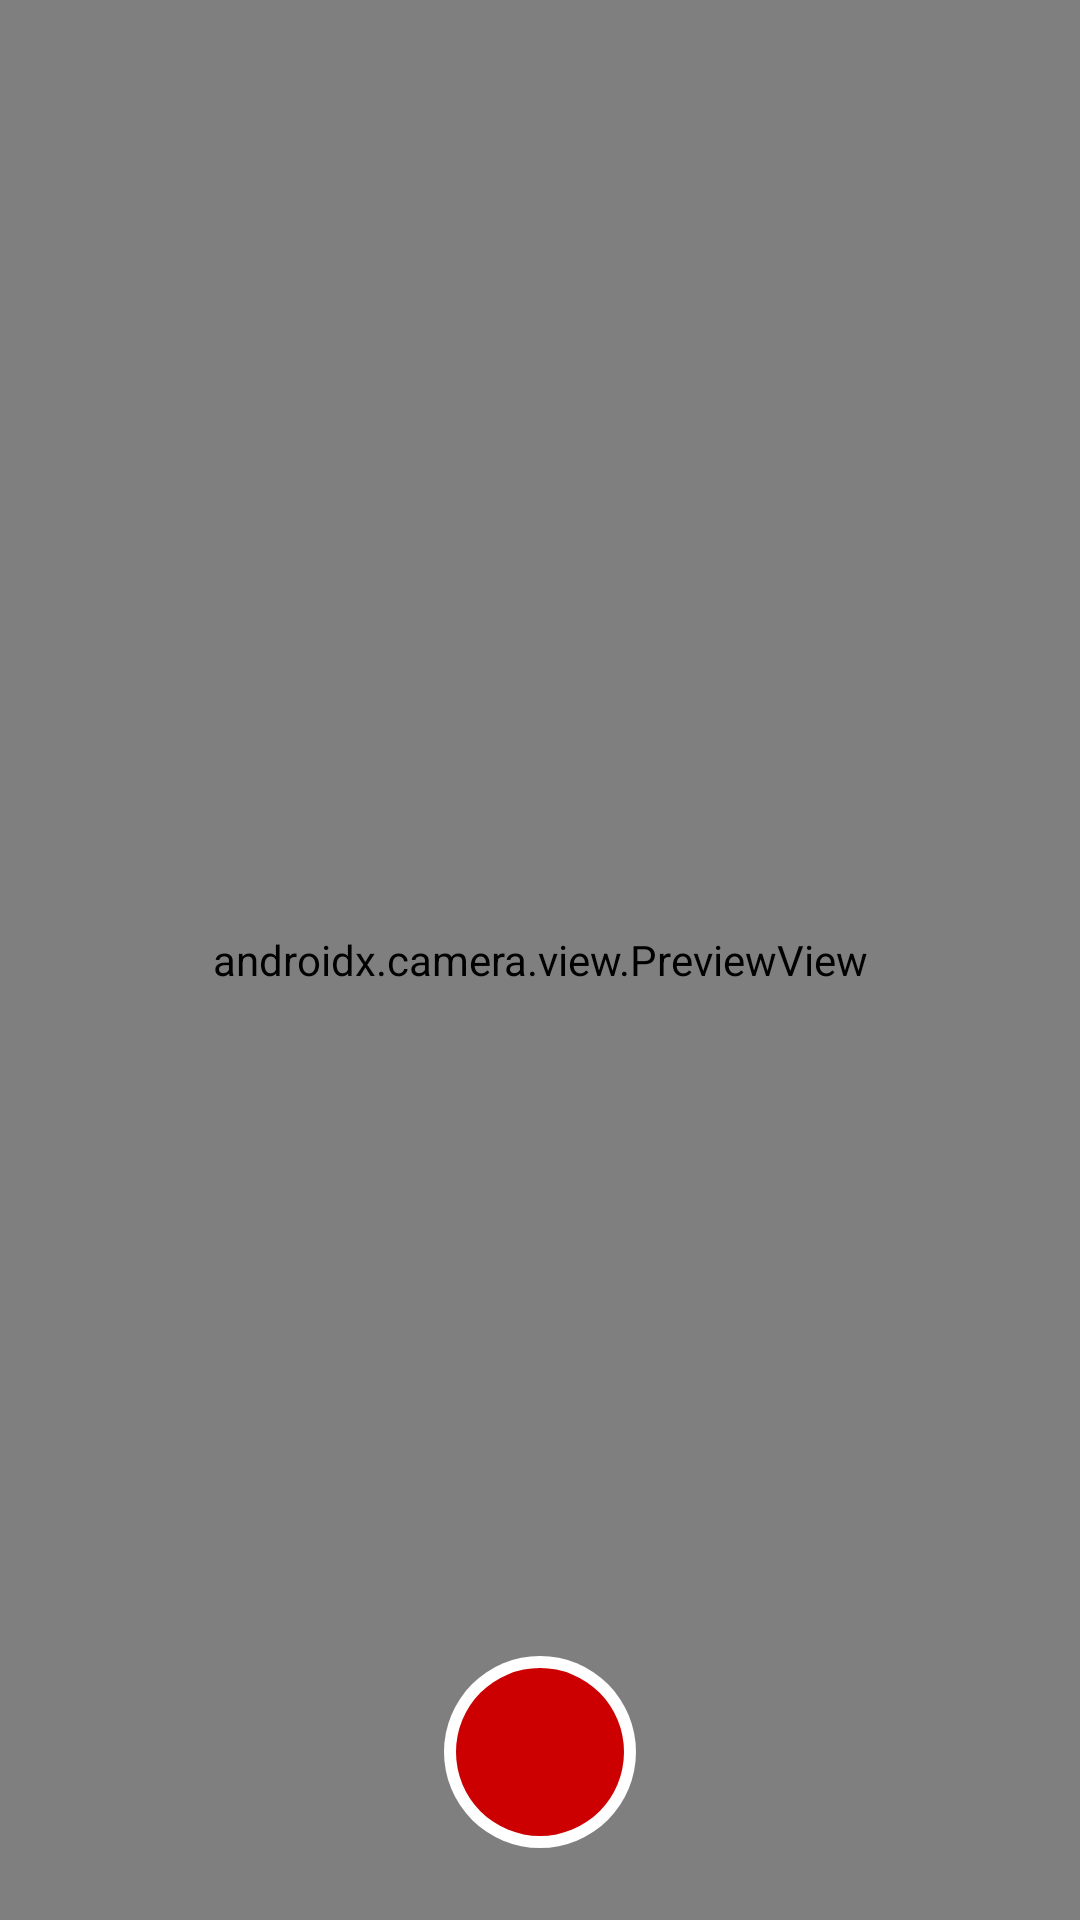

Reconstruct the res/layout file that produces this screen, plus the resources it refers to.
<!-- AndroidManifest.xml: application theme Theme.KaagazCamera -->
<!-- res/layout/fragment_camera.xml -->
<?xml version="1.0" encoding="utf-8"?>
<layout xmlns:android="http://schemas.android.com/apk/res/android"
    xmlns:tools="http://schemas.android.com/tools"
    xmlns:app="http://schemas.android.com/apk/res-auto">

    <androidx.constraintlayout.widget.ConstraintLayout
        android:layout_width="match_parent"
        android:layout_height="match_parent"
        tools:context=".ui.camera.Camera">

        <androidx.camera.view.PreviewView
            android:layout_width="0dp"
            android:layout_height="0dp"
            app:layout_constraintTop_toTopOf="parent"
            app:layout_constraintBottom_toBottomOf="parent"
            app:layout_constraintEnd_toEndOf="parent"
            app:layout_constraintStart_toStartOf="parent"
            android:id="@+id/camera_preview"
            />

        <View
            android:layout_width="64dp"
            android:layout_height="64dp"
            android:id="@+id/shutter_button"
            app:layout_constraintBottom_toBottomOf="parent"
            app:layout_constraintEnd_toEndOf="parent"
            app:layout_constraintStart_toStartOf="parent"
            android:layout_marginBottom="24dp"
            android:background="@drawable/shutter_button_background"
            />

        <androidx.recyclerview.widget.RecyclerView
            android:layout_width="0dp"
            android:layout_height="?listPreferredItemHeightLarge"
            app:layout_constraintStart_toStartOf="parent"
            app:layout_constraintEnd_toEndOf="parent"
            app:layout_constraintBottom_toTopOf="@id/shutter_button"
            android:layout_marginBottom="16dp"
            android:paddingHorizontal="16dp"
            android:clipToPadding="false"
            tools:listitem="@layout/list_item_photo_preview"
            android:id="@+id/images_preview_list"
            android:orientation="horizontal"
            app:layoutManager="androidx.recyclerview.widget.LinearLayoutManager"
            />



    </androidx.constraintlayout.widget.ConstraintLayout>
</layout>
<!-- res/layout/list_item_photo_preview.xml (included above) -->
<?xml version="1.0" encoding="utf-8"?>
<layout xmlns:android="http://schemas.android.com/apk/res/android"
    xmlns:app="http://schemas.android.com/apk/res-auto"
    xmlns:tools="http://schemas.android.com/tools">

    <data>

        <import type="com.fiore.kaagaz.app.domain.model.Photo" />

        <variable
            name="photo"
            type="Photo" />
    </data>

    <androidx.constraintlayout.widget.ConstraintLayout
        android:id="@+id/preview_container"
        android:layout_width="wrap_content"
        android:layout_height="wrap_content"
        android:layout_marginEnd="8dp"
        android:background="?selectableItemBackground"
        tools:ignore="ContentDescription">

        <ImageView
            android:id="@+id/photo_preview"
            loadImage="@{photo.photoUri}"
            android:layout_width="88dp"
            android:layout_height="88dp"
            android:scaleType="centerCrop"
            app:layout_constraintBottom_toBottomOf="parent"
            app:layout_constraintEnd_toEndOf="parent"
            app:layout_constraintStart_toStartOf="parent"
            app:layout_constraintTop_toTopOf="parent"
            tools:src="@tools:sample/avatars" />

    </androidx.constraintlayout.widget.ConstraintLayout>
</layout>
<!-- resources referenced by this layout -->
<resources>
  <!-- drawable shutter_button_background (drawable) -->
  <?xml version="1.0" encoding="utf-8"?>
  <layer-list xmlns:android="http://schemas.android.com/apk/res/android">
      <item>
          <shape android:shape="oval">
              <solid
                  android:color="@color/white"
                  />
          </shape>
      </item>
      <item android:top="4dp" android:left="4dp" android:right="4dp" android:bottom="4dp">
          <shape android:shape="oval">
              <solid
                  android:color="@android:color/holo_red_dark"
                  />
          </shape>
      </item>
  
  </layer-list>
  <style name="Theme.KaagazCamera" parent="Theme.MaterialComponents.Light.NoActionBar">
          
          <item name="colorPrimary">@color/yellow_light</item>
          <item name="colorPrimaryDark">@color/yellow_dark</item>
          <item name="colorPrimaryVariant">@color/yellow_dark</item>
          <item name="colorOnPrimary">@color/white</item>
          <item name="colorAccent">@color/blue_light</item>
  
          <item name="fontFamily">@font/poppins_light</item>
          
          <item name="android:statusBarColor">?attr/colorPrimaryVariant</item>
      </style>
  <color name="white">#FFFFFFFF</color>
  <color name="yellow_light">#fdd835</color>
  <color name="yellow_dark">#c6a700</color>
  <color name="blue_light">#1976d2</color>
</resources>
